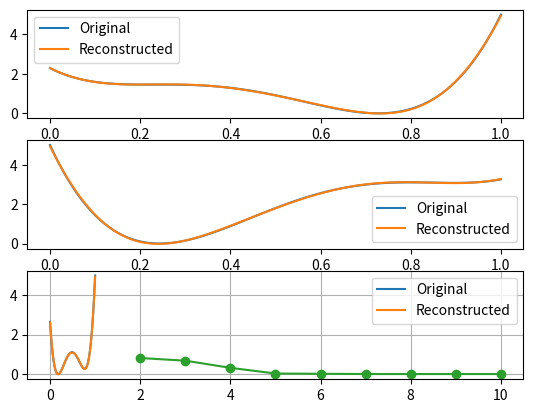

The matplotlib source for this figure:
import numpy as np
import numpy.matlib as mat
import matplotlib.pyplot as plt

from typing import List
from scipy.interpolate import interp1d


class ProMP:
    """A simplified implementation of ProMP.
    Original paper: A. Paraschos, C. Daniel, J. Peters, and G. Neumann, ‘Probabilistic Movement Primitives’, in Proceedings of the 26th International
    Conference on Neural Information Processing Systems - Volume 2, 2013, pp. 2616–2624.
    """

    def __init__(self, n_basis: int, n_dof: int, n_t: int, h: float = 0.07, f: float = 1.0):
        """A simplified implementation of ProMP.
        Original paper: A. Paraschos, C. Daniel, J. Peters, and G. Neumann, ‘Probabilistic Movement Primitives’, in Proceedings of the 26th International
        Conference on Neural Information Processing Systems - Volume 2, 2013, pp. 2616–2624.
        Args:
            n_basis (int): Number of basis functions.
            n_dof (int): Number of joints.
            n_t (int): Number of discrete time points.
            h (float, optional): Bandwidth of the basis functions. Defaults to 0.07.
            f (int, optional): Modulation factor. Defaults to 1.
        """
        self.n_basis = n_basis
        self.n_dof = n_dof
        self.n_t = n_t
        # Time step.
        self.dt = 1 / (n_t - 1)
        self.h = h
        self.f = f

    def all_phi(self) -> np.ndarray:
        """Build the block-diagonal matrix for all DOFs."""

        # phi has shape (T, n_basis).
        phi = self.basis_func_gauss_glb()
        # all_phi has shape (T * n_dof, n_basis * n_dof).
        all_phi = np.kron(np.eye(self.n_dof, dtype=int), phi)
        return all_phi.astype('float64')

    def basis_func_gauss_glb(self) -> np.ndarray:
        """Evaluates Gaussian basis functions in [0,1].
        This is used globally in the loss function.
        Returns:
            np.ndarray: The basis functions phi with shape (T, n_basis).
        """

        tf_ = 1 / self.f
        T = int(round(tf_ / self.dt + 1))
        F = np.zeros((T, self.n_basis))
        for z in range(0, T):
            t = z * self.dt
            q = np.zeros((1, self.n_basis))
            for k in range(1, self.n_basis + 1):
                c = (k - 1) / (self.n_basis - 1)
                q[0, k - 1] = np.exp(-(self.f * t - c) * (self.f * t - c) / (2 * self.h))
            F[z, :self.n_basis] = q[0, :self.n_basis]

        # Normalize basis functions
        F = F / np.transpose(mat.repmat(np.sum(F, axis=1), self.n_basis, 1))
        # The output has shape (T, n_basis).
        return F.astype('float64')

    def basis_func_gauss_local(self, T: int) -> np.ndarray:
        """Evaluates Gaussian basis functions in [0,1].
        This is used for each trajectory.
        Args:
            T (int): Number of discrete time instants.
        Returns:
            np.ndarray: The basis functions phi with shape (T, n_basis).
        """

        dt = 1 / (T - 1)
        F = np.zeros((T, self.n_basis))
        for z in range(0, T):
            t = z * dt
            q = np.zeros((1, self.n_basis))
            for k in range(1, self.n_basis + 1):
                c = (k - 1) / (self.n_basis - 1)
                q[0, k - 1] = np.exp(-(self.f * t - c) * (self.f * t - c) / (2 * self.h))
            F[z, :self.n_basis] = q[0, :self.n_basis]

        # Normalize the basis functions.
        F = F / np.transpose(mat.repmat(np.sum(F, axis=1), self.n_basis, 1))
        # The output has shape (T, n_basis).
        return F.astype('float64')

    def weights_from_trajectory(self, trajectory: np.ndarray, vector_output: bool = True) -> np.ndarray:
        """Calculate the weights corresponding to a trajectory.
        Only the expected value is calculated.
        Args:
            trajectory (np.ndarray): Time history of each dof with shape (samples, n_dof).
            vector_output (bool, optional): If True the ouput is given in vector shape (n_dof * n_basis, ). \
                                            If False it is given in matrix shape (n_dof, n_basis). \
                                            Defaults to True.
        Returns:
            np.ndarray: The ProMP weights in a (n_dof * n_basis, ) vector or in a (n_dof, n_basis) matrix.
        """
        num_samples = trajectory.shape[0]
        # num_dof = trajectory.shape[1] ==> not used
        n_basis = self.basis_func_gauss_local(num_samples).shape[1]
        phi = self.basis_func_gauss_local(num_samples)  # (n_samples, n_basis)

        a = np.linalg.inv(np.matmul(phi.T, phi) + 1e-12 * np.eye(n_basis))
        weights = np.matmul(a, np.matmul(phi.T, trajectory)).T
        if vector_output:
            # Reshape matrix as vector.
            return weights.reshape((-1,)).astype('float64')  # (n_dof * n_basis, )
        else:
            # Keep matrix shape.
            return weights.astype('float64')  # (n_dof, n_basis)

    def trajectory_from_weights(self, weights: np.ndarray, vector_output: bool = False) -> np.ndarray:
        """Calculate the trajectory of all dofs from the given weights.
        Args:
            weights (np.ndarray): The ProMP weights with shape (n_basis * n_dof, ).
            vector_output (bool, optional): If True the output is given in vector shape (n_dof * n_t, ). \
                                            If False it is given in matrix shape (n_dof, n_t). \
                                            Defaults to False.
        Returns:
            np.ndarray: The trajectories of all DOFs in a (n_t, n_dof) matrix or in a (n_t * n_dof, ) vector.
        """
        trajectory = np.matmul(self.all_phi(), np.transpose(weights))
        if vector_output:
            # Keep vector shape.
            return trajectory.astype('float64')  # (n_t * n_dof, )
        else:
            # Reshape into a matrix.
            return np.reshape(trajectory, (self.n_t, -1), order='F').astype('float64')  # (n_t, n_dof)

    def get_mean_from_weights(self, weights: np.ndarray):
        """
        return the mean of the weights give with (n_samples,n_basis * n_dof) shape
        """
        return np.mean(weights, axis=0, dtype='float64')

    def get_cov_from_weights(self, weights: np.ndarray):
        """
        weights: Each row of m represents a variable, and each column a single observation of all those variables.
        """
        return np.cov(weights, dtype='float64')

    def get_traj_cov(self, weights_covariance: np.ndarray):
        """
        return the covariance of a trajectory
        """
        return np.matmul(self.all_phi(), np.matmul(weights_covariance, self.all_phi().T)).astype('float64')

    def get_std_from_covariance(self, covariance: np.ndarray):
        """
        standard deviation of a trajectory
        """
        std = np.sqrt(np.diag(covariance))
        return std.astype('float64')


class ProMPTuner:

    def __init__(self, trajectories: List[np.ndarray], promp: ProMP) -> None:
        self.promp = promp
        self.trajectories = trajectories  # [(n_samples, n_dof)]

        # Llinearly interpolate the trajectories to match teh outupt of the ProMP.
        self.trajectories_interpolated = []
        for traj in self.trajectories:
            traj_interpolator = interp1d(np.linspace(0, 1, traj.shape[0]), traj, axis=0)
            self.trajectories_interpolated.append(traj_interpolator(np.linspace(0, 1, promp.n_t)))

    def tune_n_basis(self, min: int = 2, max: int = 10, step: int = 1):
        assert 2 <= min <= max, "'min' should be between 2 and 'max'"
        assert step > 0, "'step' should be > 0"

        n_traj = len(self.trajectories)
        n_basis_options = range(min, max + 1, step)
        mse = np.zeros_like(n_basis_options, dtype=float)
        for i, n_basis in enumerate(n_basis_options):
            promp = ProMP(n_basis, n_dof=self.promp.n_dof, n_t=self.promp.n_t, h=self.promp.h, f=self.promp.f)
            for traj in self.trajectories_interpolated:
                traj_interpolator = interp1d(np.linspace(0, 1, traj.shape[0]), traj, axis=0)
                traj_interpolated = traj_interpolator(np.linspace(0, 1, promp.n_t))
                traj_rec = promp.trajectory_from_weights(promp.weights_from_trajectory(traj_interpolated))
                mse[i] += np.mean((traj_interpolated - traj_rec) ** 2)
            mse[i] /= n_traj

        print("n_basis: mse(trajectory)")
        for n_basis, mse_val in zip(n_basis_options, mse):
            print(f"{n_basis}: {mse_val:.3e}")
        plt.plot(n_basis_options, mse, 'o-')

        plt.grid(True)
        plt.show()


if __name__ == "__main__":
    import numpy as np

    N_DOF = 3
    N_BASIS = 7
    N_T = 100


    def random_polinomial(t: np.ndarray, n_zeros: int = 1, scale: float = 1.0, y_offset: float = 0.0) -> np.ndarray:
        """Sample a random polynomial function.
        The polynomial will have n_zeros zeros uniformly sampled between min(t) and max(t).
        By default the polynomial will have co-domain [0, 1], but this can be changed with the scale and y_offset arguments.
        Args:
            t (np.ndarray): Time vector.
            n_zeros (int, optional): Number of zeros of the polynomial. Defaults to 1.
            scale (float, optional): Scale of the polynomial. Defaults to 1.0.
            y_offset (float, optional): Offset from y=0. Defaults to 0.0.
        Returns:
            np.ndarray: The polynomial sampled on t.
        """
        zeros = np.random.uniform(np.min(t), np.max(t), n_zeros)
        y = np.ones_like(t)
        for t_0 in zeros:
            y *= t - t_0
        y_min = np.min(y)
        y_max = np.max(y)
        return y_offset + (y - y_min) / (y_max - y_min) * scale


    # Generate random trajectories.
    t = np.linspace(0, 1, N_T)
    traj = np.zeros((N_T, N_DOF))
    for i in range(N_DOF):
        traj[:, i] = random_polinomial(t, n_zeros=4, scale=5)

    # Initalize the ProMP
    promp = ProMP(N_BASIS, N_DOF, N_T)
    print(promp.all_phi())
    # Compute ProMP weights.
    promp_weights = promp.weights_from_trajectory(traj)

    # Reconstruct the trajectories.
    traj_rec = promp.trajectory_from_weights(promp_weights)

    # Show a comparison between original and reconstructed trajectories.
    fig, axs = plt.subplots(N_DOF, 1)
    for i in range(N_DOF):
        axs[i].plot(t, traj[:, i], t, traj_rec[:, i])
        axs[i].legend(("Original", "Reconstructed"))
    plt.show()

    # Tune the n_basis parameter.
    promp_tuner = ProMPTuner(np.expand_dims(traj, axis=0), promp)
    promp_tuner.tune_n_basis()

    # Wsamples: evey column is a set of N=15 weights. Each set is obtained from an obstervation. There are 5 observations in total
    N_DOF = 1
    N_BASIS = 15
    N_T = 100
    promp = ProMP(N_BASIS, N_DOF, N_T)
    Wsamples = np.array([[0.0141, 0.0130, 0.0038, 0.0029, 0.0143],
                         [0.0044, 0.2025, 0.0178, 0.0703, 0.0143],
                         [0.0388, 0.1042, 0.0531, 0.0854, 0.1479],
                         [0.0025, 0.0321, 0.0235, 0.0495, 0.0086],
                         [0.0810, 0.0178, 0.1500, 0.0310, 0.0843],
                         [0.0658, 0.1258, 0.0488, 0.1650, 0.1398],
                         [0.1059, 0.0821, 0.0116, 0.2260, 0.0531],
                         [0.0032, 0.0952, 0.0305, 0.2220, 0.0025],
                         [0.2031, 0.1665, 0.1430, 0.0842, 0.0656],
                         [0.0491, 0.1543, 0.1232, 0.1505, 0.0049],
                         [0.1914, 0.0525, 0.0783, 0.0009, 0.0292],
                         [0.0584, 0.1035, 0.0830, 0.0305, 0.1452],
                         [0.0157, 0.1713, 0.2550, 0.0695, 0.0051],
                         [0.2106, 0.0630, 0.0942, 0.0086, 0.1512],
                         [0.0959, 0.2093, 0.1388, 0.0566, 0.0819]])
    weights_mean = promp.get_mean_from_weights(Wsamples.T)
    print('Weights mean shape:   ', weights_mean.shape)
    weights_cov = promp.get_cov_from_weights(Wsamples)
    print('Weights covariance shape:   ', weights_cov.shape)
    traj_mean = promp.trajectory_from_weights(weights_mean)
    print('Traj mean shape:     ', traj_mean.shape)
    traj_cov = promp.get_traj_cov(weights_cov)
    print('Traj covarinace shape:     ', traj_cov.shape)
    traj_std = promp.get_std_from_covariance(traj_cov)
    print('Traj std shape:     ', traj_std.shape)
